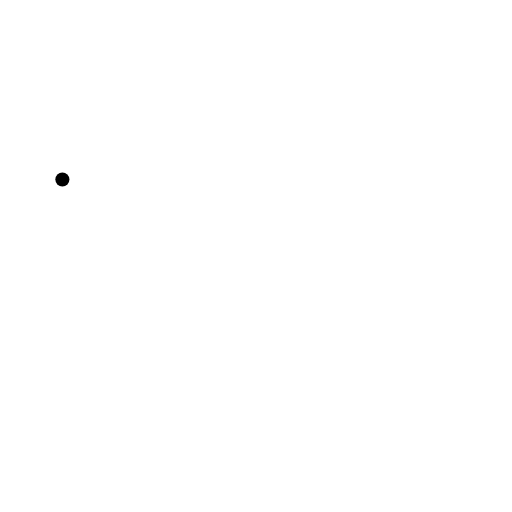
t = 0.00 s
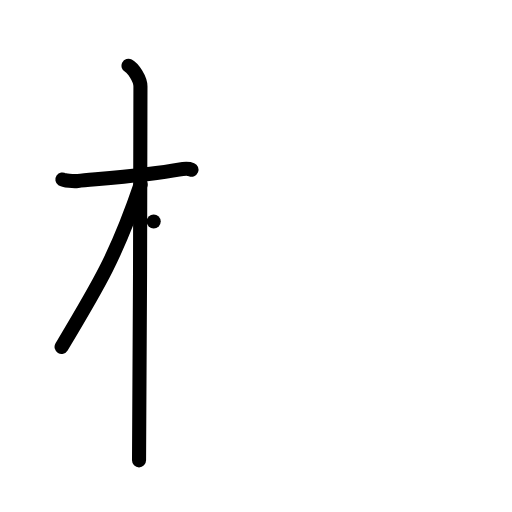
t = 3.00 s
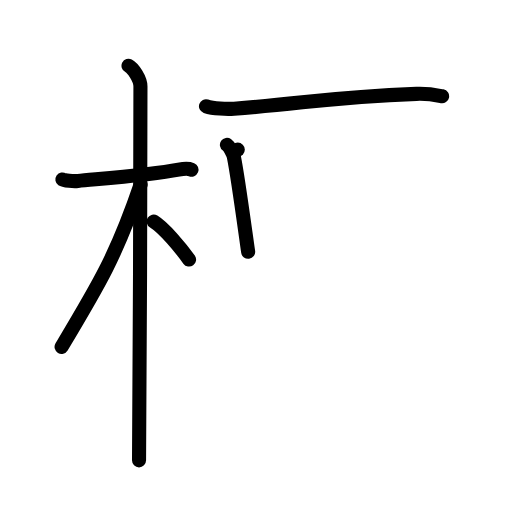
t = 6.00 s
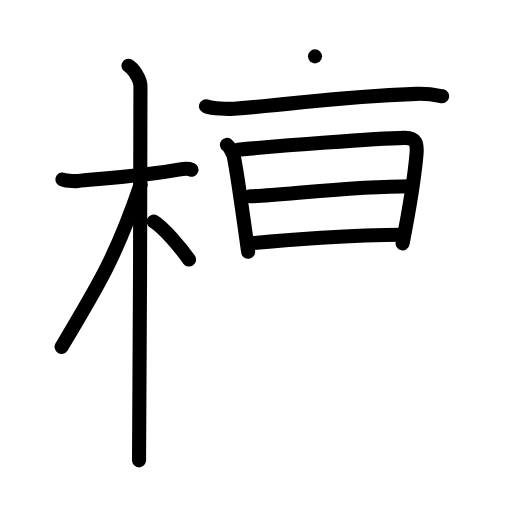
t = 9.00 s
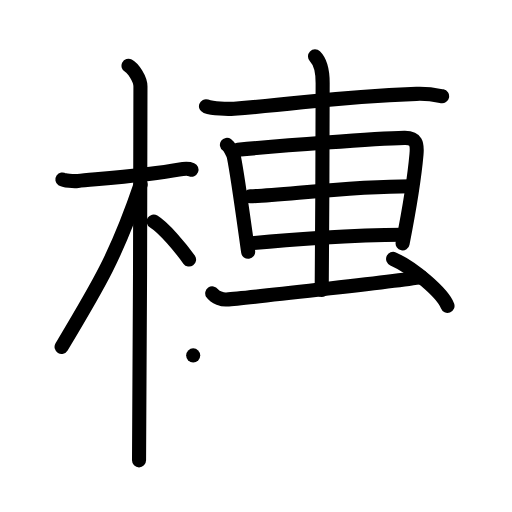
t = 12.00 s
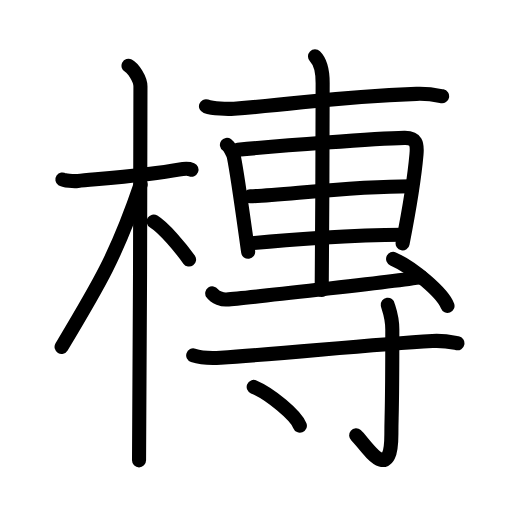
t = 15.00 s

The animated SVG that drew these frames (rendered in a browser with its animation timeline set to each time). Animation: 43 SMIL elements (animate=43); one cycle of 15.00 s.

<?xml version="1.0" encoding="UTF-8"?>
<!--
AniKanjiVG is licensed by CC-BY-SA Paul C. Sommerhoff (https://bitbucket.org/sommerhoff/anikanjivg).
AniKanjiVG uses KanjiVG which is licensed by CC-BY-SA Ulrich Apel (http://kanjivg.tagaini.net).
See also http://creativecommons.org/licenses/by-sa/3.0/
-->
<svg xmlns:kvg='http://kanjivg.tagaini.net' xmlns='http://www.w3.org/2000/svg' width='109' height='109' viewBox='0 0 109 109' style='fill:none;stroke:#000000;stroke-width:3;stroke-linecap:round;stroke-linejoin:round;' id="kvg:kanji_069eb"><g id="kvg:069eb" kvg:element="槫"><g id="kvg:069eb-g1" kvg:element="木" kvg:position="left" kvg:radical="general"><path id="kvg:069eb-s1" kvg:type="㇐" d="M13.28,38.22c0.35,0.24,2.39,0.41,3.31,0.31c3.94-0.41,15.12-1.21,21.45-2.41c0.92-0.17,2.15-0.24,2.73,0"><animate attributeName="d" begin="0.0s" dur="0.3333333333333333s" from="M13.28,38.22C13.28,38.22,13.28,38.22,13.28,38.22" to="M13.28,38.22c0.35,0.24,2.39,0.41,3.31,0.31" />
<animate attributeName="d" begin="0.3333333333333333s" dur="0.3333333333333333s" from="M13.28,38.22c0.35,0.24,2.39,0.41,3.31,0.31c0,0,0,0,0,0,0" to="M13.28,38.22c0.35,0.24,2.39,0.41,3.31,0.31c3.94-0.41,15.12-1.21,21.45-2.41" />
<animate attributeName="d" begin="0.6666666666666666s" dur="0.3333333333333333s" from="M13.28,38.22c0.35,0.24,2.39,0.41,3.31,0.31c3.94-0.41,15.12-1.21,21.45-2.41c0,0,0,0,0,0,0" to="M13.28,38.22c0.35,0.24,2.39,0.41,3.31,0.31c3.94-0.41,15.12-1.21,21.45-2.41c0.92-0.17,2.15-0.24,2.73,0" />
</path>
<path id="kvg:069eb-s2" kvg:type="㇑" d="M27.36,14c0.91,0.47,2.54,2.75,2.54,4.42c0,0.95-0.12,73.75-0.3,79.58"><animate attributeName="d" begin="1.0s" dur="0.5s" from="M27.36,14C27.36,14,27.36,14,27.36,14" to="M27.36,14c0.91,0.47,2.54,2.75,2.54,4.42" />
<animate attributeName="d" begin="1.5s" dur="0.5s" from="M27.36,14c0.91,0.47,2.54,2.75,2.54,4.42c0,0,0,0,0,0,0" to="M27.36,14c0.91,0.47,2.54,2.75,2.54,4.42c0,0.95-0.12,73.75-0.3,79.58" />
<animate attributeName="d" begin="0s" dur="1.0s" from="M-100,-100" to="M-100,-100" />
</path>
<path id="kvg:069eb-s3" kvg:type="㇒" d="M29.94,39.28c-5.1,15.04-8.94,21.4-16.83,34.56"><animate attributeName="d" begin="2.0s" dur="1.0s" from="M29.94,39.28C29.94,39.28,29.94,39.28,29.94,39.28" to="M29.94,39.28c-5.1,15.04-8.94,21.4-16.83,34.56" />
<animate attributeName="d" begin="0s" dur="2.0s" from="M-100,-100" to="M-100,-100" />
</path>
<path id="kvg:069eb-s4" kvg:type="㇔/㇏" d="M32.72,47.15c2.16,1.31,5.71,5.56,7.53,8.1"><animate attributeName="d" begin="3.0s" dur="1.0s" from="M32.72,47.15C32.72,47.15,32.72,47.15,32.72,47.15" to="M32.72,47.15c2.16,1.31,5.71,5.56,7.53,8.1" />
<animate attributeName="d" begin="0s" dur="3.0s" from="M-100,-100" to="M-100,-100" />
</path>
</g>
<g id="kvg:069eb-g2" kvg:element="專" kvg:position="right"><g id="kvg:069eb-g3" kvg:position="top"><g id="kvg:069eb-g4" kvg:element="十" kvg:part="1"><path id="kvg:069eb-s5" kvg:type="㇐" d="M43.85,22.61c1.56,0.53,4.42,0.64,5.98,0.53c15.24-1.11,20.26-2.46,38.83-3.16c2.6-0.1,4.16,0.25,5.46,0.51"><animate attributeName="d" begin="4.0s" dur="0.3333333333333333s" from="M43.85,22.61C43.85,22.61,43.85,22.61,43.85,22.61" to="M43.85,22.61c1.56,0.53,4.42,0.64,5.98,0.53" />
<animate attributeName="d" begin="4.333333333333333s" dur="0.3333333333333333s" from="M43.85,22.61c1.56,0.53,4.42,0.64,5.98,0.53c0,0,0,0,0,0,0" to="M43.85,22.61c1.56,0.53,4.42,0.64,5.98,0.53c15.24-1.11,20.26-2.46,38.83-3.16" />
<animate attributeName="d" begin="4.666666666666667s" dur="0.3333333333333333s" from="M43.85,22.61c1.56,0.53,4.42,0.64,5.98,0.53c15.24-1.11,20.26-2.46,38.83-3.16c0,0,0,0,0,0,0" to="M43.85,22.61c1.56,0.53,4.42,0.64,5.98,0.53c15.24-1.11,20.26-2.46,38.83-3.16c2.6-0.1,4.16,0.25,5.46,0.51" />
<animate attributeName="d" begin="0s" dur="4.0s" from="M-100,-100" to="M-100,-100" />
</path>
</g>
<path id="kvg:069eb-s6" kvg:type="㇑" d="M48.31,30.83c0.6,0.42,1.37,1.99,1.48,2.55c0.81,4.02,1.85,11.8,3.04,20.23"><animate attributeName="d" begin="5.0s" dur="0.5s" from="M48.31,30.83C48.31,30.83,48.31,30.83,48.31,30.83" to="M48.31,30.83c0.6,0.42,1.37,1.99,1.48,2.55" />
<animate attributeName="d" begin="5.5s" dur="0.5s" from="M48.31,30.83c0.6,0.42,1.37,1.99,1.48,2.55c0,0,0,0,0,0,0" to="M48.31,30.83c0.6,0.42,1.37,1.99,1.48,2.55c0.81,4.02,1.85,11.8,3.04,20.23" />
<animate attributeName="d" begin="0s" dur="5.0s" from="M-100,-100" to="M-100,-100" />
</path>
<path id="kvg:069eb-s7" kvg:type="㇕" d="M50.62,31.86c9.15-0.81,29.21-2.38,35.45-2.5c2.58-0.05,2.79,1.27,2.6,3.47C88.29,37.16,87.25,44,85.71,51.8"><animate attributeName="d" begin="6.0s" dur="0.3333333333333333s" from="M50.62,31.86C50.62,31.86,50.62,31.86,50.62,31.86" to="M50.62,31.86c9.15-0.81,29.21-2.38,35.45-2.5" />
<animate attributeName="d" begin="6.333333333333333s" dur="0.3333333333333333s" from="M50.62,31.86c9.15-0.81,29.21-2.38,35.45-2.5c0,0,0,0,0,0,0" to="M50.62,31.86c9.15-0.81,29.21-2.38,35.45-2.5c2.58-0.05,2.79,1.27,2.6,3.47" />
<animate attributeName="d" begin="6.666666666666667s" dur="0.3333333333333333s" from="M50.62,31.86c9.15-0.81,29.21-2.38,35.45-2.5c2.58-0.05,2.79,1.27,2.6,3.47c0,0,0,0,0,0,0" to="M50.62,31.86c9.15-0.81,29.21-2.38,35.45-2.5c2.58-0.05,2.79,1.27,2.6,3.47C88.29,37.16,87.25,44,85.71,51.8" />
<animate attributeName="d" begin="0s" dur="6.0s" from="M-100,-100" to="M-100,-100" />
</path>
<path id="kvg:069eb-s8" kvg:type="㇐" d="M53.28,41.79c6.9-0.21,21.3-2.13,34.29-2.13"><animate attributeName="d" begin="7.0s" dur="1.0s" from="M53.28,41.79C53.28,41.79,53.28,41.79,53.28,41.79" to="M53.28,41.79c6.9-0.21,21.3-2.13,34.29-2.13" />
<animate attributeName="d" begin="0s" dur="7.0s" from="M-100,-100" to="M-100,-100" />
</path>
<path id="kvg:069eb-s9" kvg:type="㇐" d="M52.88,51.86c8.02-0.84,22.4-1.9,32.84-1.9"><animate attributeName="d" begin="8.0s" dur="1.0s" from="M52.88,51.86C52.88,51.86,52.88,51.86,52.88,51.86" to="M52.88,51.86c8.02-0.84,22.4-1.9,32.84-1.9" />
<animate attributeName="d" begin="0s" dur="8.0s" from="M-100,-100" to="M-100,-100" />
</path>
<g id="kvg:069eb-g5" kvg:element="十" kvg:part="2"><path id="kvg:069eb-s10" kvg:type="㇑" d="M67.06,12c0.61,0.6,1.63,1.75,1.63,5.66c0,1.2-0.08,36.63-0.2,44.09"><animate attributeName="d" begin="9.0s" dur="0.5s" from="M67.06,12C67.06,12,67.06,12,67.06,12" to="M67.06,12c0.61,0.6,1.63,1.75,1.63,5.66" />
<animate attributeName="d" begin="9.5s" dur="0.5s" from="M67.06,12c0.61,0.6,1.63,1.75,1.63,5.66c0,0,0,0,0,0,0" to="M67.06,12c0.61,0.6,1.63,1.75,1.63,5.66c0,1.2-0.08,36.63-0.2,44.09" />
<animate attributeName="d" begin="0s" dur="9.0s" from="M-100,-100" to="M-100,-100" />
</path>
</g>
<path id="kvg:069eb-s11" kvg:type="㇐" d="M45.18,62.45c0.62,0.9,2.21,1.38,3.08,1.31c2.89-0.21,36.03-3.85,41.42-4.77"><animate attributeName="d" begin="10.0s" dur="0.5s" from="M45.18,62.45C45.18,62.45,45.18,62.45,45.18,62.45" to="M45.18,62.45c0.62,0.9,2.21,1.38,3.08,1.31" />
<animate attributeName="d" begin="10.5s" dur="0.5s" from="M45.18,62.45c0.62,0.9,2.21,1.38,3.08,1.31c0,0,0,0,0,0,0" to="M45.18,62.45c0.62,0.9,2.21,1.38,3.08,1.31c2.89-0.21,36.03-3.85,41.42-4.77" />
<animate attributeName="d" begin="0s" dur="10.0s" from="M-100,-100" to="M-100,-100" />
</path>
<path id="kvg:069eb-s12" kvg:type="㇔" d="M83.69,55.12c4.09,1.77,10.56,7.25,11.58,10"><animate attributeName="d" begin="11.0s" dur="1.0s" from="M83.69,55.12C83.69,55.12,83.69,55.12,83.69,55.12" to="M83.69,55.12c4.09,1.77,10.56,7.25,11.58,10" />
<animate attributeName="d" begin="0s" dur="11.0s" from="M-100,-100" to="M-100,-100" />
</path>
</g>
<g id="kvg:069eb-g6" kvg:element="寸" kvg:position="bottom"><path id="kvg:069eb-s13" kvg:type="㇐" d="M41.13,75.66c1.52,0.5,4.29,0.6,5.82,0.5c14.19-0.92,31.62-2.81,45.12-3.57c2.52-0.14,4.05,0.24,5.31,0.49"><animate attributeName="d" begin="12.0s" dur="0.3333333333333333s" from="M41.13,75.66C41.13,75.66,41.13,75.66,41.13,75.66" to="M41.13,75.66c1.52,0.5,4.29,0.6,5.82,0.5" />
<animate attributeName="d" begin="12.333333333333334s" dur="0.3333333333333333s" from="M41.13,75.66c1.52,0.5,4.29,0.6,5.82,0.5c0,0,0,0,0,0,0" to="M41.13,75.66c1.52,0.5,4.29,0.6,5.82,0.5c14.19-0.92,31.62-2.81,45.12-3.57" />
<animate attributeName="d" begin="12.666666666666666s" dur="0.3333333333333333s" from="M41.13,75.66c1.52,0.5,4.29,0.6,5.82,0.5c14.19-0.92,31.62-2.81,45.12-3.57c0,0,0,0,0,0,0" to="M41.13,75.66c1.52,0.5,4.29,0.6,5.82,0.5c14.19-0.92,31.62-2.81,45.12-3.57c2.52-0.14,4.05,0.24,5.31,0.49" />
<animate attributeName="d" begin="0s" dur="12.0s" from="M-100,-100" to="M-100,-100" />
</path>
<path id="kvg:069eb-s14" kvg:type="㇚" d="M82.55,64.88c0.07,0.46,0.97,2.37,0.97,5.27c0,19.46-0.2,17.56-0.2,22.28c0,11.48-5.81,1.7-7.5,0.24"><animate attributeName="d" begin="13.0s" dur="0.3333333333333333s" from="M82.55,64.88C82.55,64.88,82.55,64.88,82.55,64.88" to="M82.55,64.88c0.07,0.46,0.97,2.37,0.97,5.27" />
<animate attributeName="d" begin="13.333333333333334s" dur="0.3333333333333333s" from="M82.55,64.88c0.07,0.46,0.97,2.37,0.97,5.27c0,0,0,0,0,0,0" to="M82.55,64.88c0.07,0.46,0.97,2.37,0.97,5.27c0,19.46-0.2,17.56-0.2,22.28" />
<animate attributeName="d" begin="13.666666666666666s" dur="0.3333333333333333s" from="M82.55,64.88c0.07,0.46,0.97,2.37,0.97,5.27c0,19.46-0.2,17.56-0.2,22.28c0,0,0,0,0,0,0" to="M82.55,64.88c0.07,0.46,0.97,2.37,0.97,5.27c0,19.46-0.2,17.56-0.2,22.28c0,11.48-5.81,1.7-7.5,0.24" />
<animate attributeName="d" begin="0s" dur="13.0s" from="M-100,-100" to="M-100,-100" />
</path>
<path id="kvg:069eb-s15" kvg:type="㇔" d="M54.01,82.37c3.47,1.46,8.96,5.99,9.83,8.25"><animate attributeName="d" begin="14.0s" dur="1.0s" from="M54.01,82.37C54.01,82.37,54.01,82.37,54.01,82.37" to="M54.01,82.37c3.47,1.46,8.96,5.99,9.83,8.25" />
<animate attributeName="d" begin="0s" dur="14.0s" from="M-100,-100" to="M-100,-100" />
</path>
</g>
</g>
</g>
</svg>
